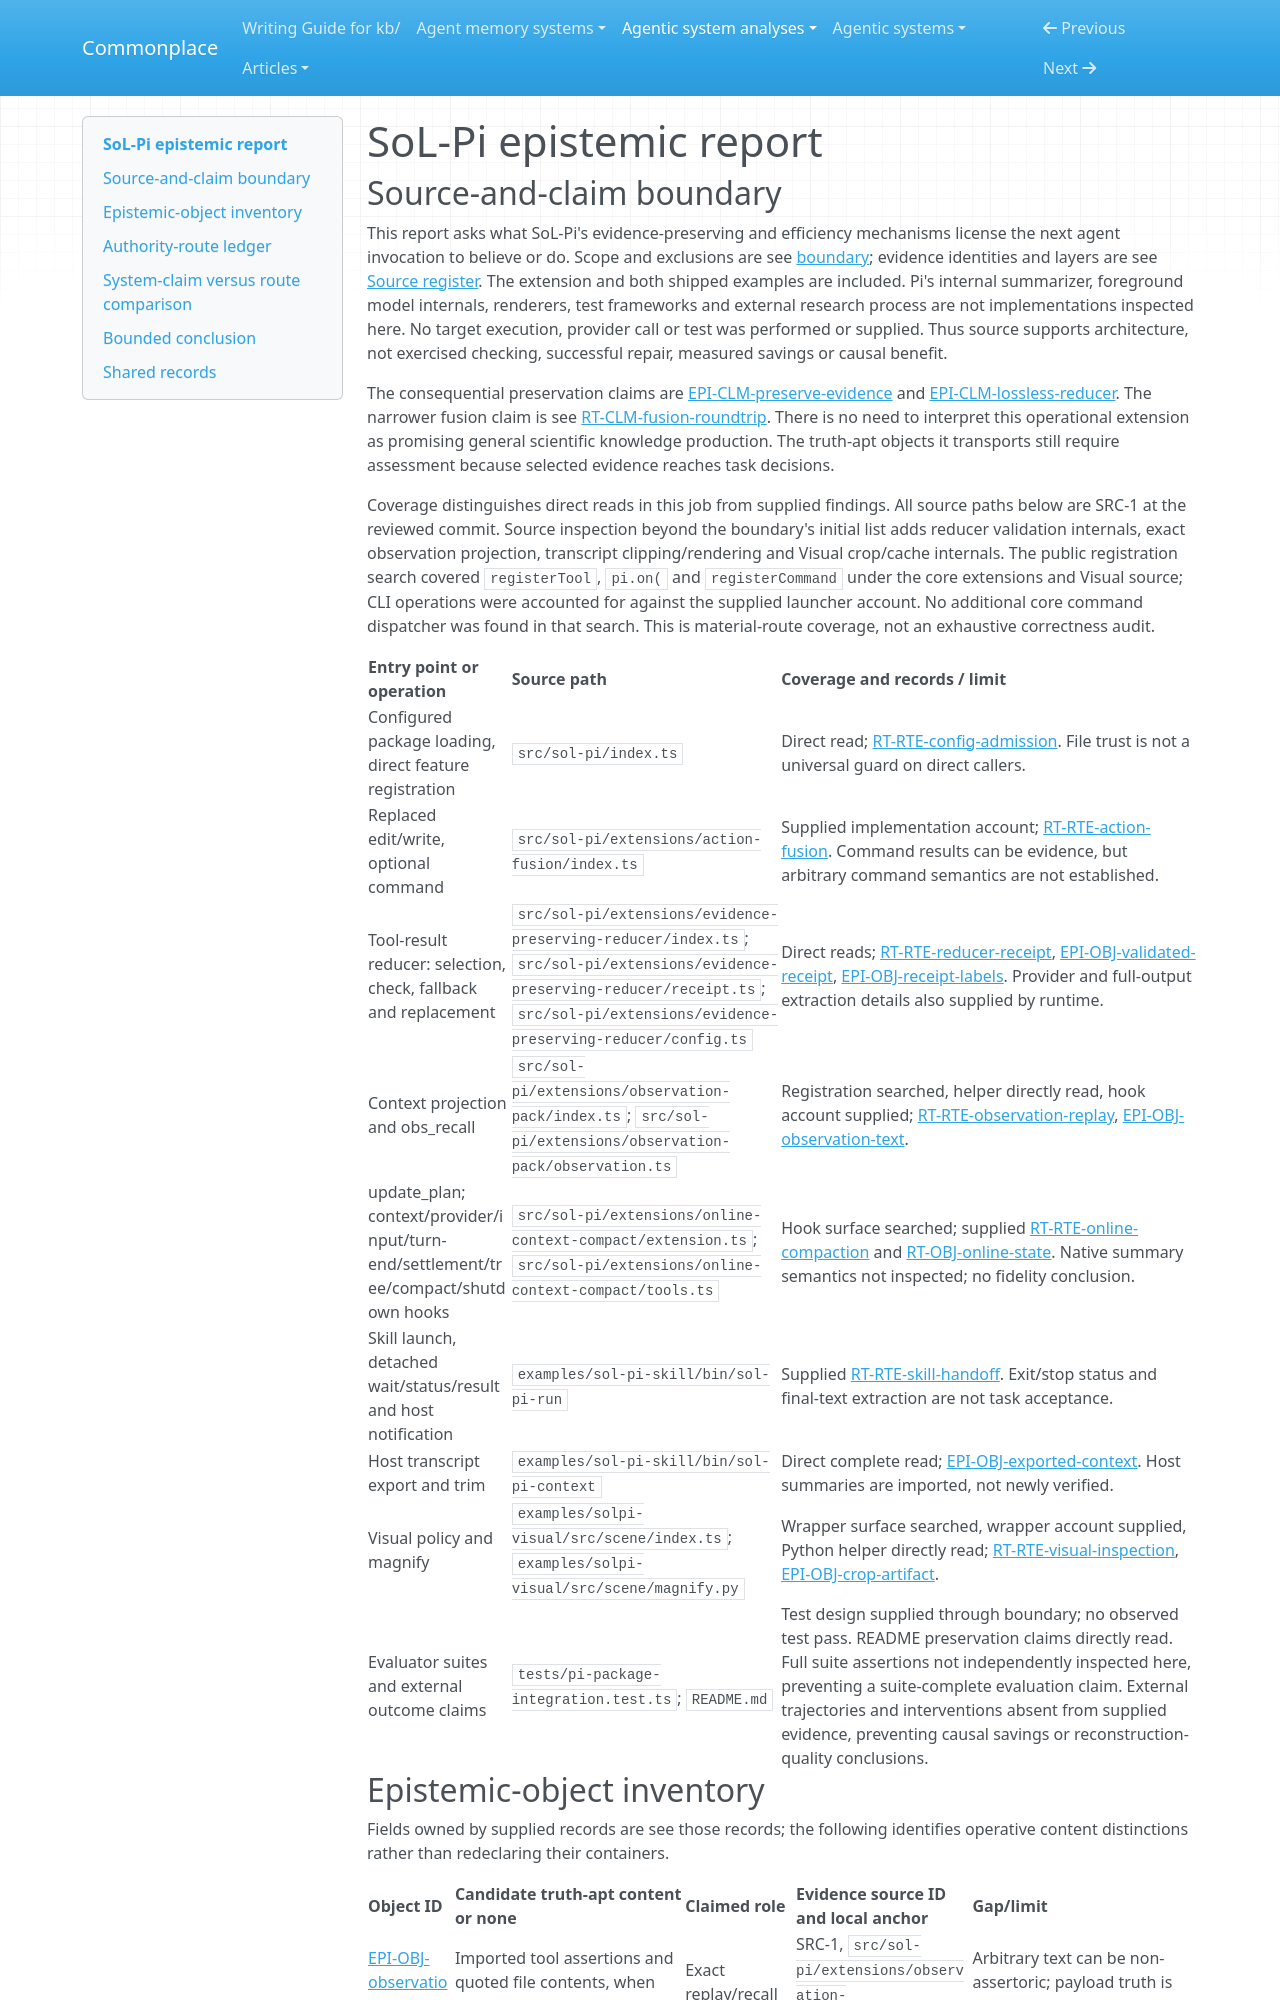

repository: zby/commonplace · page: agentic-system-analyses/retained/sol-pi/epistemic/index.html · generator: mkdocs

---
type: agentic-system-analyses/types/agentic-system-epistemic-report.md
description: "SoL-Pi epistemic routes: exact evidence selection, operational admission and the limits of evidence-preservation claims."
run-id: AAS-2026-10-14-sol-pi-42f04fbbc6bb-01
reviewed-boundary: "41fa7e0e230bedc5e639aed2e7b9cc5698726db1"
---

# SoL-Pi epistemic report
